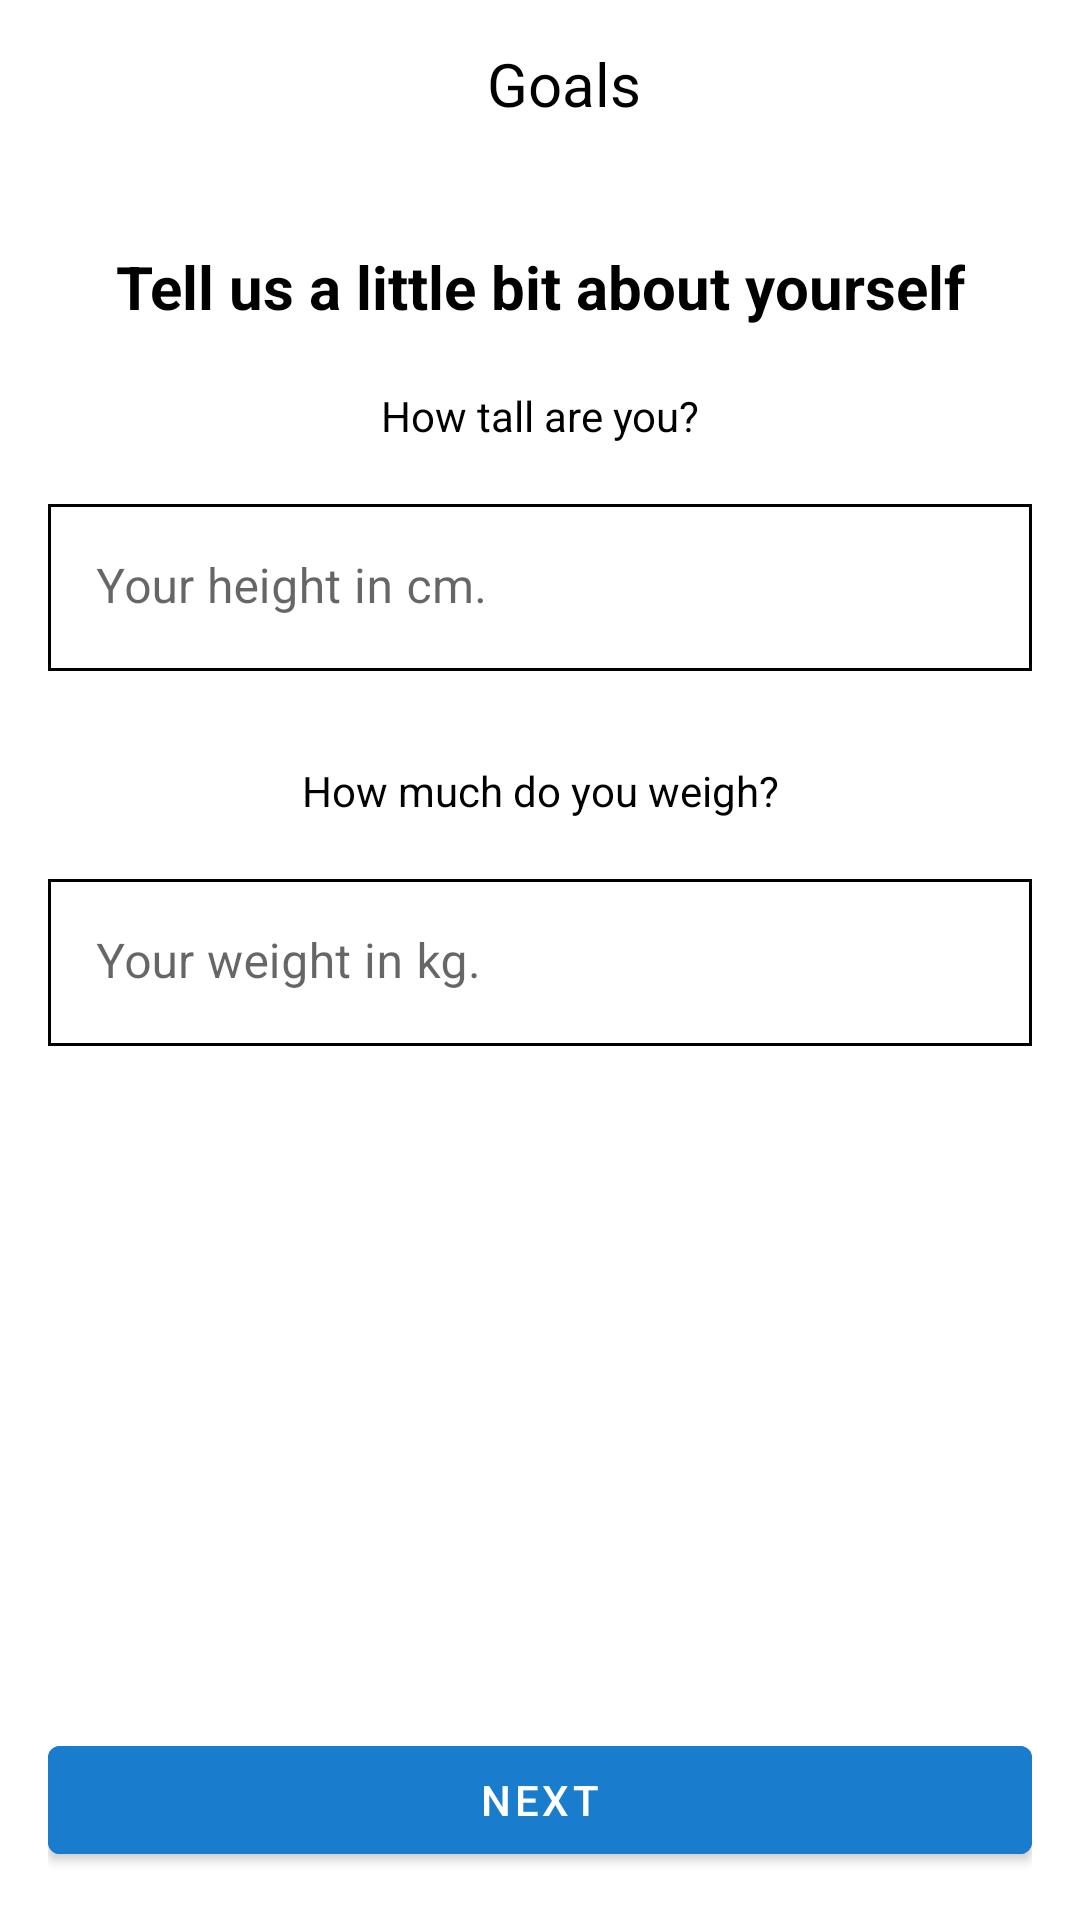

Layout XML and referenced resources for this Android screen:
<!-- AndroidManifest.xml: application theme Theme.VitalityPro -->
<!-- res/layout/fragment_fifth.xml -->
<?xml version="1.0" encoding="utf-8"?>
<androidx.constraintlayout.widget.ConstraintLayout xmlns:android="http://schemas.android.com/apk/res/android"
    xmlns:app="http://schemas.android.com/apk/res-auto"
    xmlns:tools="http://schemas.android.com/tools"
    android:id="@+id/constraintLayout"
    android:layout_width="match_parent"
    android:layout_height="match_parent"
    tools:context=".FifthFragment">

    <include
        android:id="@+id/toolbar"
        layout="@layout/toolbar"/>

    <androidx.constraintlayout.widget.ConstraintLayout
        android:layout_width="match_parent"
        android:layout_height="0dp"
        app:layout_constraintTop_toBottomOf="@+id/toolbar"
        app:layout_constraintBottom_toBottomOf="parent"
        android:padding="16dp">


        <TextView
            android:id="@+id/txtTitle"
            android:layout_width="wrap_content"
            android:layout_height="wrap_content"
            android:layout_marginTop="10dp"
            android:text="@string/login_goals_about_yourself_instruction"
            android:textColor="@color/black"
            android:textSize="20sp"
            android:textStyle="bold"
            app:layout_constraintEnd_toEndOf="parent"
            app:layout_constraintStart_toStartOf="parent"
            app:layout_constraintTop_toTopOf="parent" />

        <TextView
            android:id="@+id/txtHeight"
            android:layout_width="wrap_content"
            android:layout_height="wrap_content"
            android:layout_marginTop="20dp"
            android:text="@string/txtHeight"
            android:textColor="@color/black"
            app:layout_constraintEnd_toEndOf="@+id/txtTitle"
            app:layout_constraintStart_toStartOf="@+id/txtTitle"
            app:layout_constraintTop_toBottomOf="@+id/txtTitle" />

        <com.google.android.material.textfield.TextInputLayout
            android:id="@+id/textInputLayoutHeight"
            android:layout_width="match_parent"
            android:layout_height="wrap_content"
            android:layout_marginTop="20dp"
            android:hint="@string/txtHeightHint"
            app:errorEnabled="true"
            app:errorIconDrawable="@drawable/ic_error"
            app:hintTextColor="@color/black"
            app:layout_constraintEnd_toEndOf="parent"
            app:layout_constraintStart_toStartOf="parent"
            app:layout_constraintTop_toBottomOf="@+id/txtHeight"
            app:suffixText="cm">

            <com.google.android.material.textfield.TextInputEditText
                android:id="@+id/textInputEditTextHeight"
                android:layout_width="match_parent"
                android:layout_height="match_parent"
                android:background="@drawable/custom_text_input_layout"
                android:inputType="number"
                android:maxLength="3" />

        </com.google.android.material.textfield.TextInputLayout>


        <TextView
            android:id="@+id/txtWeight"
            android:layout_width="wrap_content"
            android:layout_height="wrap_content"
            android:layout_marginTop="10dp"
            android:text="@string/txtWeight"
            android:textColor="@color/black"
            app:layout_constraintEnd_toEndOf="parent"
            app:layout_constraintStart_toStartOf="parent"
            app:layout_constraintTop_toBottomOf="@+id/textInputLayoutHeight" />

        <com.google.android.material.textfield.TextInputLayout
            android:id="@+id/textInputLayoutWeight"
            android:layout_width="match_parent"
            android:layout_height="wrap_content"
            android:layout_marginTop="20dp"
            android:hint="@string/edtTextWeightHint"
            app:errorEnabled="true"
            app:errorIconDrawable="@drawable/ic_error"
            app:hintTextColor="@color/black"
            app:layout_constraintEnd_toEndOf="parent"
            app:layout_constraintStart_toStartOf="parent"
            app:layout_constraintTop_toBottomOf="@+id/txtWeight"
            app:suffixText="kg">

            <com.google.android.material.textfield.TextInputEditText
                android:id="@+id/textInputEditTextWeight"
                android:layout_width="match_parent"
                android:layout_height="match_parent"
                android:background="@drawable/custom_text_input_layout"
                android:inputType="number"
                android:maxLength="3" />

        </com.google.android.material.textfield.TextInputLayout>

        <TextView
            android:id="@+id/txtGoalWeight"
            android:layout_width="wrap_content"
            android:layout_height="wrap_content"
            android:layout_marginTop="10dp"
            android:text="@string/txtGoalWeight"
            android:textColor="@color/black"
            android:visibility="gone"
            app:layout_constraintEnd_toEndOf="parent"
            app:layout_constraintStart_toStartOf="parent"
            app:layout_constraintTop_toBottomOf="@+id/textInputLayoutWeight" />

        <com.google.android.material.textfield.TextInputLayout
            android:id="@+id/textInputLayoutGoalWeight"
            android:layout_width="match_parent"
            android:layout_height="wrap_content"
            android:layout_marginTop="20dp"
            android:hint="@string/edtTextGoalWeightHint"
            android:visibility="gone"
            app:errorEnabled="true"
            app:errorIconDrawable="@drawable/ic_error"
            app:hintTextColor="@color/black"
            app:layout_constraintEnd_toEndOf="parent"
            app:layout_constraintStart_toStartOf="parent"
            app:layout_constraintTop_toBottomOf="@+id/txtGoalWeight"
            app:suffixText="kg">

            <com.google.android.material.textfield.TextInputEditText
                android:id="@+id/textInputEditTextGoalWeight"
                android:layout_width="match_parent"
                android:layout_height="match_parent"
                android:background="@drawable/custom_text_input_layout"
                android:inputType="number"
                android:maxLength="3" />

        </com.google.android.material.textfield.TextInputLayout>

        <com.google.android.material.button.MaterialButton
            android:id="@+id/btnNext"
            android:layout_width="match_parent"
            android:layout_height="wrap_content"
            android:text="@string/btnNext"
            app:layout_constraintBottom_toBottomOf="parent"
            app:layout_constraintEnd_toEndOf="parent"
            app:layout_constraintStart_toStartOf="parent"
            android:backgroundTint="@color/main"/>

    </androidx.constraintlayout.widget.ConstraintLayout>



</androidx.constraintlayout.widget.ConstraintLayout>
<!-- res/layout/toolbar.xml (included above) -->
<?xml version="1.0" encoding="utf-8"?>
<androidx.appcompat.widget.Toolbar xmlns:android="http://schemas.android.com/apk/res/android"
    xmlns:app="http://schemas.android.com/apk/res-auto"
    android:id="@+id/toolbar"
    android:layout_width="match_parent"
    android:layout_height="wrap_content"
    android:background="@color/white"
    android:minHeight="?attr/actionBarSize"
    >


    <RelativeLayout xmlns:android="http://schemas.android.com/apk/res/android"
        android:layout_width="match_parent"
        android:layout_height="wrap_content"
        android:id="@+id/nestedLayout"
        >

        <RelativeLayout
            android:layout_width="match_parent"
            android:layout_height="wrap_content"
            >

            <ImageView
                android:id="@+id/imgBack"
                android:layout_width="wrap_content"
                android:layout_height="wrap_content"
                android:src="@drawable/ic_back"
                android:layout_centerVertical="true"
                android:layout_alignParentStart="true"
                />

            <TextView
                android:id="@+id/txtToolbarTitle"
                android:layout_width="wrap_content"
                android:layout_height="wrap_content"
                android:text="Goals"
                android:textSize="20sp"
                android:textColor="@color/black"
                android:layout_centerHorizontal="true"
                />

        </RelativeLayout>

    </RelativeLayout>

</androidx.appcompat.widget.Toolbar>
<!-- resources referenced by this layout -->
<resources>
  <color name="black">#FF000000</color>
  <color name="main">#197CCC</color>
  <color name="white">#FFFFFFFF</color>
  <!-- drawable custom_text_input_layout (drawable) -->
  <?xml version="1.0" encoding="utf-8"?>
  <selector xmlns:android="http://schemas.android.com/apk/res/android">
      <item android:state_pressed="true">
          <shape>
              
              <stroke android:width="1dp" android:color="@color/btnPressed" />
          </shape>
      </item>
      <item android:state_focused="true">
          <shape>
              
              <stroke android:width="1dp" android:color="@color/btnPressed" />
          </shape>
      </item>
      <item>
          <shape>
              
              <stroke android:width="1dp" android:color="@color/black" />
          </shape>
      </item>
  </selector>
  <!-- drawable ic_error (drawable-anydpi) -->
  <vector xmlns:android="http://schemas.android.com/apk/res/android"
      android:width="24dp"
      android:height="24dp"
      android:viewportWidth="24"
      android:viewportHeight="24"
      android:tint="#E53333"
      android:alpha="0.8">
    <path
        android:fillColor="@android:color/white"
        android:pathData="M12,2C6.48,2 2,6.48 2,12s4.48,10 10,10 10,-4.48 10,-10S17.52,2 12,2zM13,17h-2v-2h2v2zM13,13h-2L11,7h2v6z"/>
  </vector>
  <string name="btnNext">Next</string>
  <string name="edtTextGoalWeightHint">Your goal weight in kg.</string>
  <string name="edtTextWeightHint">Your weight in kg.</string>
  <string name="login_goals_about_yourself_instruction">Tell us a little bit about yourself</string>
  <string name="txtGoalWeight">What\'s your goal weight?</string>
  <string name="txtHeight">How tall are you?</string>
  <string name="txtHeightHint">Your height in cm.</string>
  <string name="txtWeight">How much do you weigh?</string>
  <style name="Theme.VitalityPro" parent="Base.Theme.VitalityPro" />
  <color name="btnPressed">#132FCC</color>
  <style name="Base.Theme.VitalityPro" parent="Theme.MaterialComponents.Light.NoActionBar">
          
          <item name="colorPrimary">@color/main</item>
      </style>
</resources>
